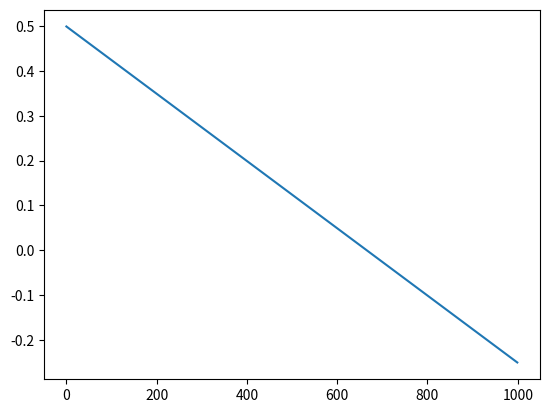

Write Python code to recreate this figure.
import matplotlib.pyplot as plt
import numpy as np

l = 1000

x = np.zeros(l)
y = np.zeros(l)
e = 0.5

d = 1.5

ed = l // d

edr = e / ed

for i in range(l):
    x[i] = i
    e -= edr
    y[i] = e

print(x, y)

plt.plot(x, y)
plt.show()
